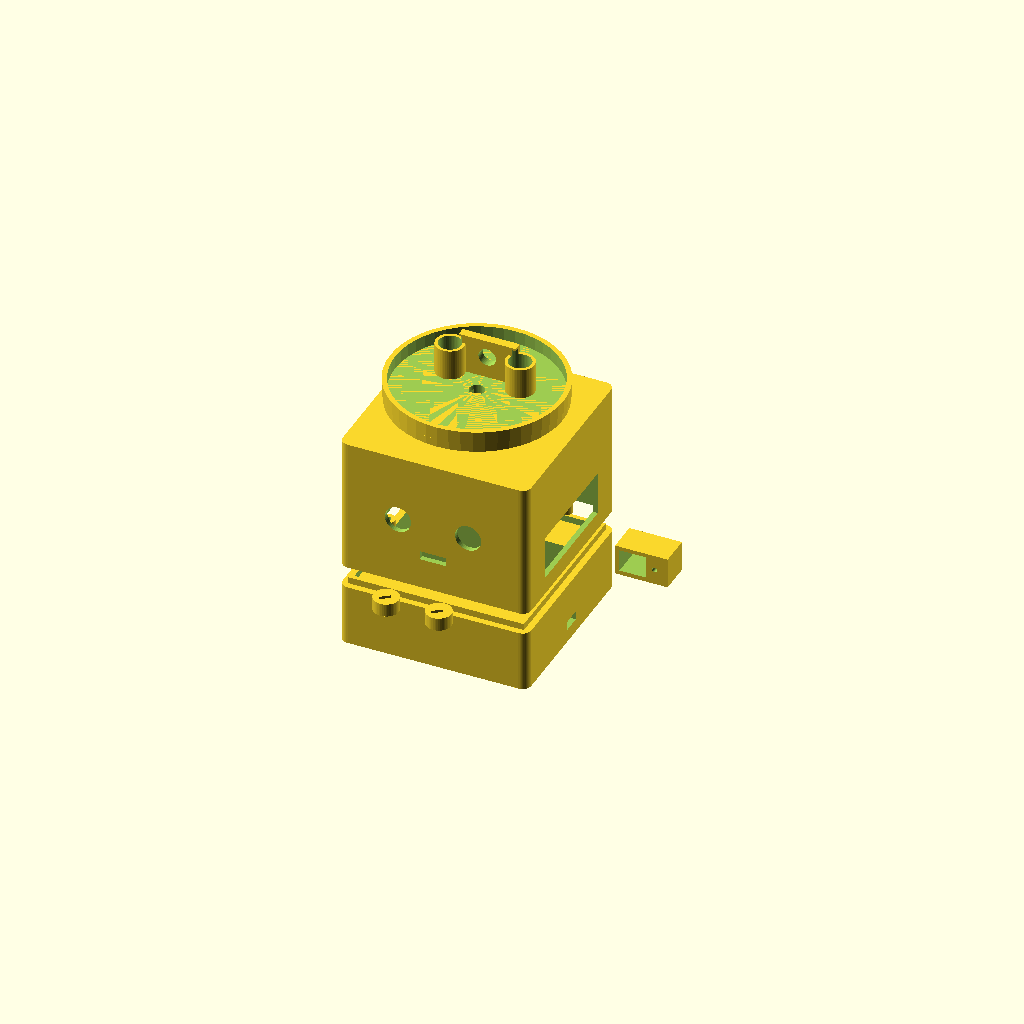
Cell 1: rendered with the file's own defaults.
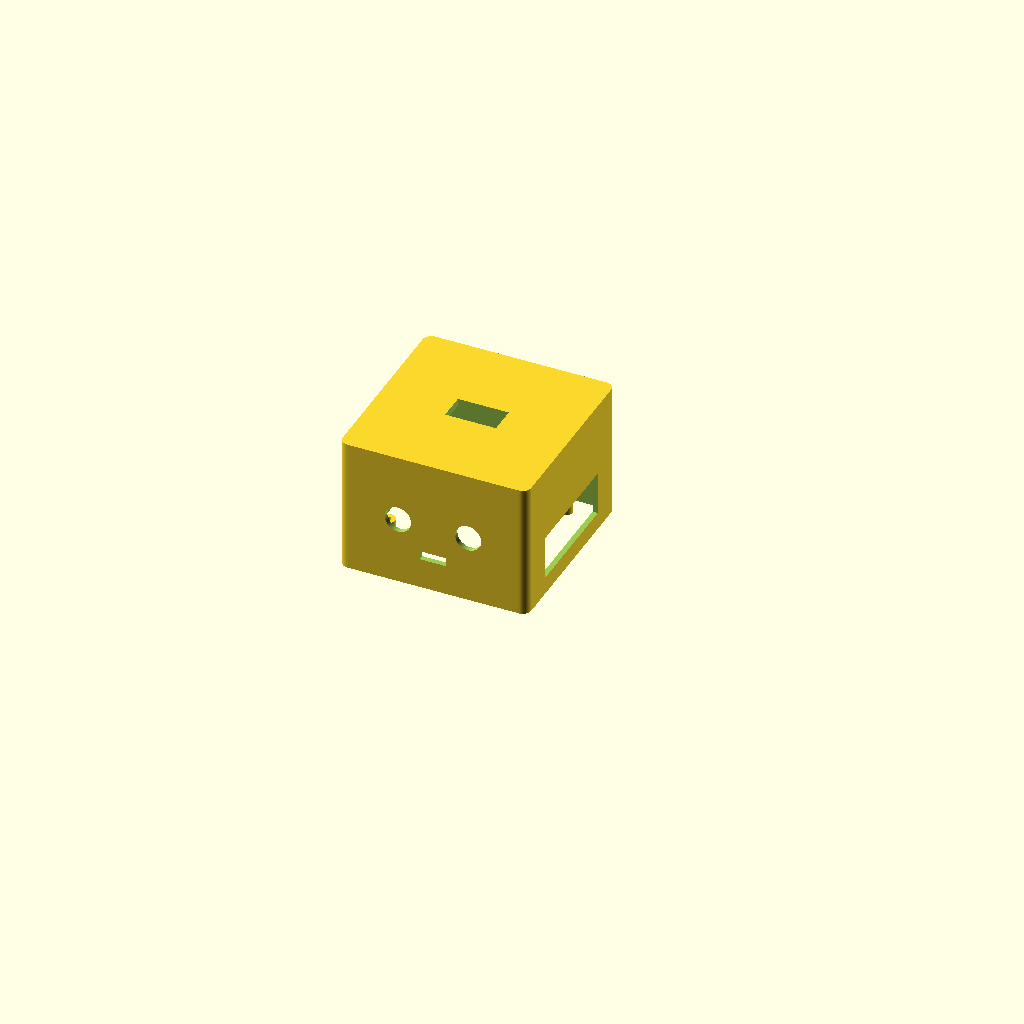
Cell 2: the same model with part = "torso".
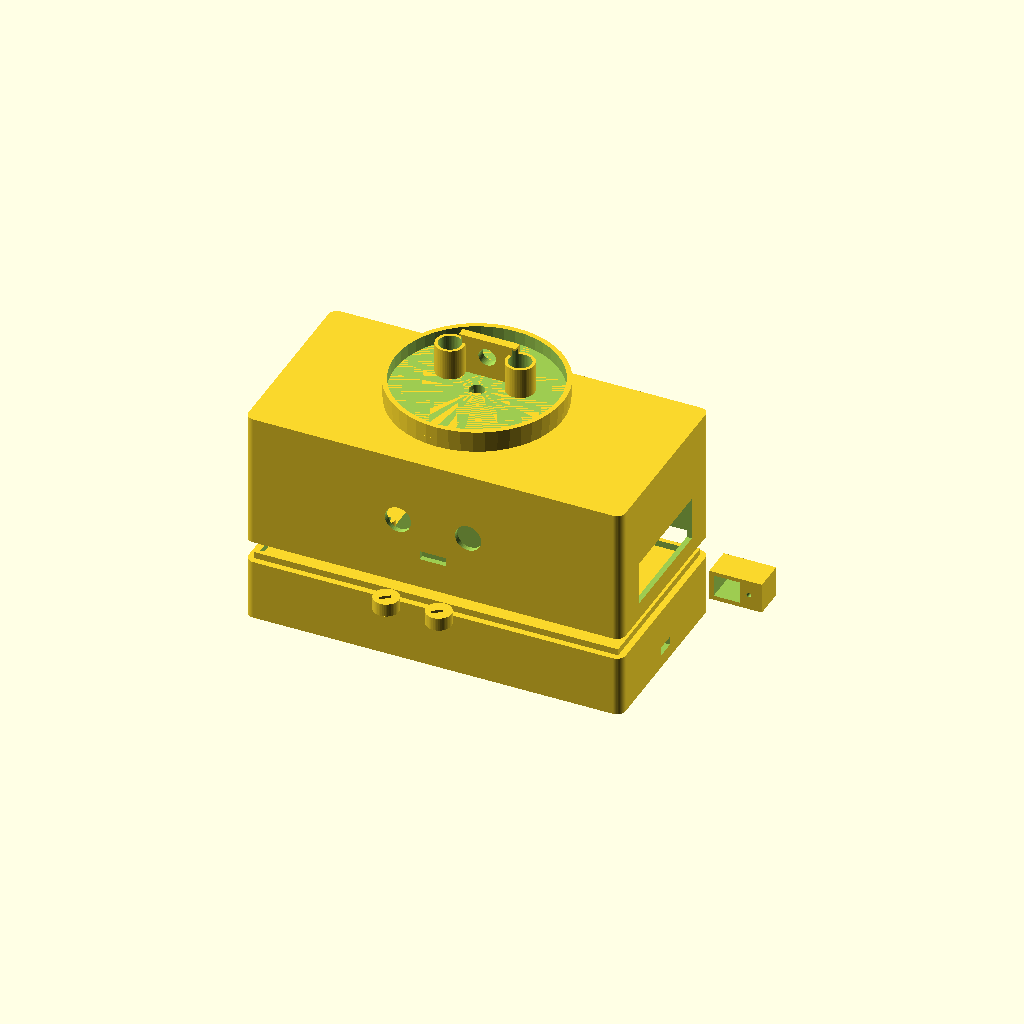
Cell 3: the same model with TORSO_W = 172.
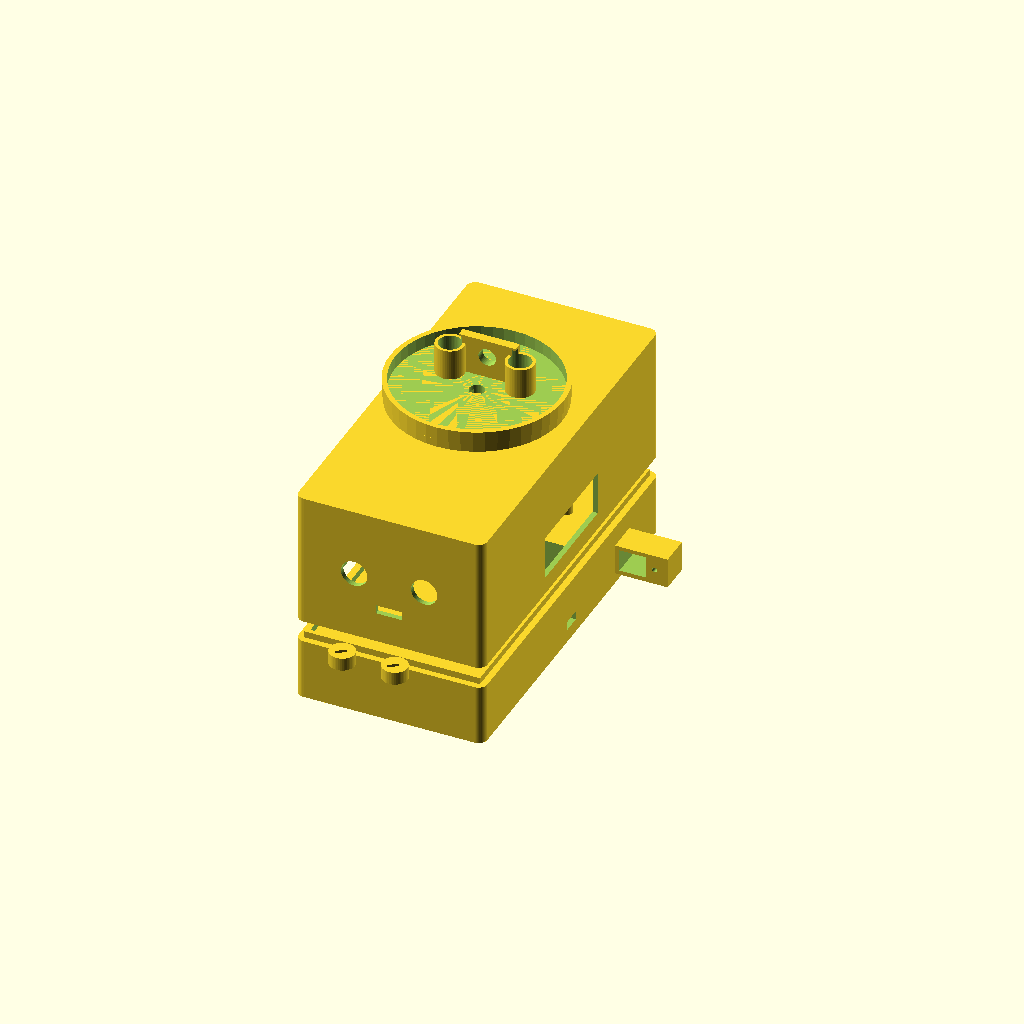
Cell 4 — TORSO_D set to 172, the other parameters unchanged.
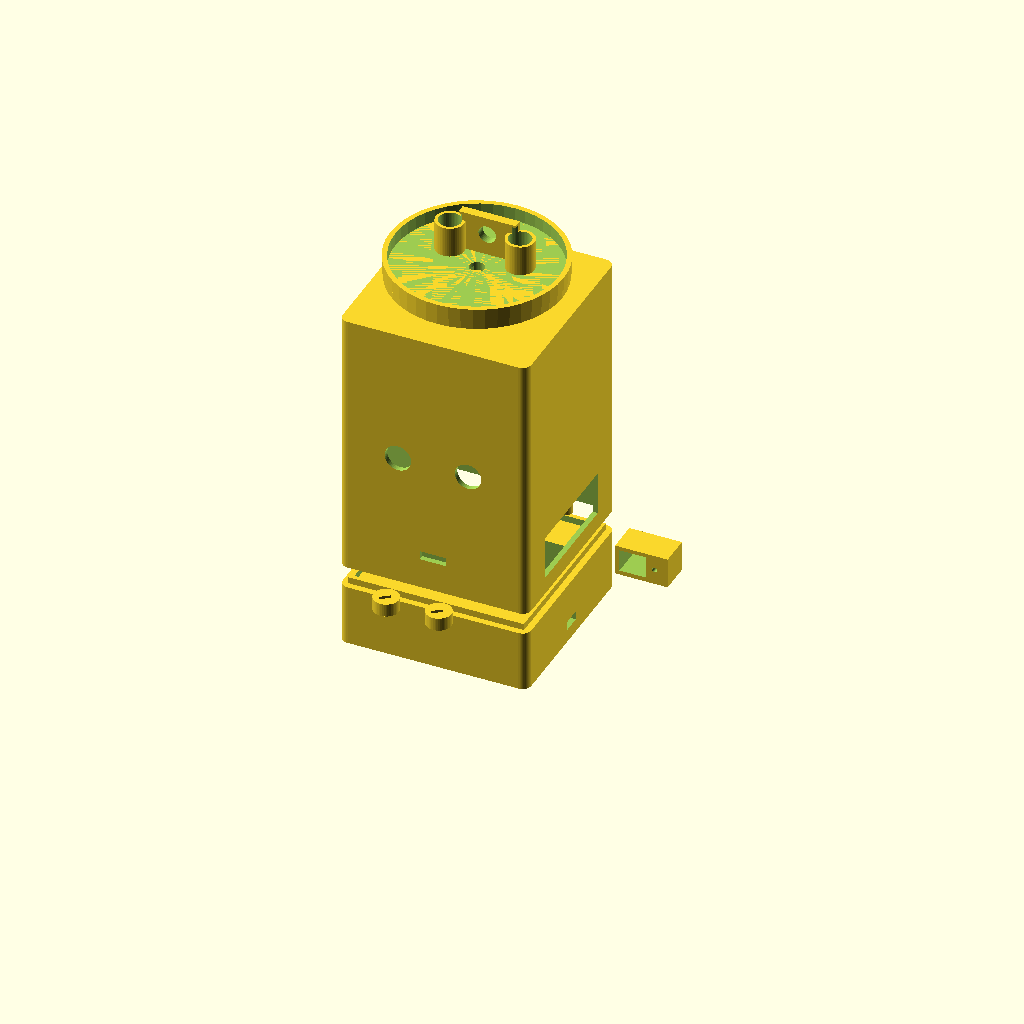
Cell 5: the same model with TORSO_H = 124.
One fixed orthographic camera (rotation 55°, 0°, 25°; colour scheme Cornfield) for every cell.
OpenSCAD source file cad/andy_robot_chassis.scad:
// ==========================================================================
// Andy's Coming! — Toy Story Robot Parametric 3D Printable Chassis (OpenSCAD)
// Open in OpenSCAD (free at openscad.org) and press F6 to render, F7 to export STL!
// ==========================================================================

// Choose which part to render and export:
part = "all"; // [all, torso, chassis, head, buttons, motor_bracket]

$fn = 48; // Circle smoothness

// Key Dimensions
TORSO_W = 86;
TORSO_D = 86;
TORSO_H = 62;
WALL_THICK = 2.4;

PI5_HOLE_X = 58.0;
PI5_HOLE_Y = 49.0;

DOME_DIAMETER = 80.0;
SERVO_W = 23.2;
SERVO_D = 12.5;

module upper_torso() {
    difference() {
        // Outer Body Shell (Royal Blue)
        hull() {
            translate([-TORSO_W/2+4, -TORSO_D/2+4, 0]) cylinder(r=4, h=TORSO_H);
            translate([TORSO_W/2-4, -TORSO_D/2+4, 0]) cylinder(r=4, h=TORSO_H);
            translate([-TORSO_W/2+4, TORSO_D/2-4, 0]) cylinder(r=4, h=TORSO_H);
            translate([TORSO_W/2-4, TORSO_D/2-4, 0]) cylinder(r=4, h=TORSO_H);
        }

        // Hollow Inside
        translate([-TORSO_W/2+WALL_THICK, -TORSO_D/2+WALL_THICK, -1])
            cube([TORSO_W - 2*WALL_THICK, TORSO_D - 2*WALL_THICK, TORSO_H - WALL_THICK]);

        // Top Opening for SG90 Servo
        translate([-SERVO_W/2, -SERVO_D/2, TORSO_H - 10])
            cube([SERVO_W, SERVO_D, 20]);

        // Front Chest Button Holes (2x 12mm circular apertures for green arrows)
        translate([-16, -TORSO_D/2 - 2, TORSO_H/2])
            rotate([-90, 0, 0]) cylinder(r=6, h=10);
        translate([16, -TORSO_D/2 - 2, TORSO_H/2])
            rotate([-90, 0, 0]) cylinder(r=6, h=10);

        // Front Microphone Acoustic Intake Port (INMP441 slot)
        translate([-6, -TORSO_D/2 - 2, 14])
            cube([12, 10, 4]);

        // Rear Speaker Vents (40mm circular grill)
        for (a = [-14:7:14]) {
            translate([a, TORSO_D/2 - 4, TORSO_H/2])
                rotate([90, 0, 0]) cylinder(r=2, h=10);
        }

        // Right-side Pi 5 I/O Port Window (USB 3.0 / USB 2.0 / Gigabit Ethernet & USB-C access)
        // Matches concept art & blueprint: allows Pi 5 (85mm long) to slide into 86mm body with zero collision
        translate([TORSO_W/2 - 5, -26, 8])
            cube([10, 52, 20]);
    }

    // Pi 5 Standoff Posts (M2.5 brass heat-set or self-tapping holes)
    translate([0, 0, 6]) {
        for (dx = [-PI5_HOLE_X/2, PI5_HOLE_X/2]) {
            for (dy = [-PI5_HOLE_Y/2, PI5_HOLE_Y/2]) {
                translate([dx, dy, 0]) {
                    difference() {
                        cylinder(r=3.2, h=10);
                        cylinder(r=1.2, h=12); // Hole for M2.5 screw
                    }
                }
            }
        }
    }
}

module lower_chassis() {
    difference() {
        // Battery Tray & Base Plate
        hull() {
            translate([-TORSO_W/2+4, -TORSO_D/2+4, 0]) cylinder(r=4, h=28);
            translate([TORSO_W/2-4, -TORSO_D/2+4, 0]) cylinder(r=4, h=28);
            translate([-TORSO_W/2+4, TORSO_D/2-4, 0]) cylinder(r=4, h=28);
            translate([TORSO_W/2-4, TORSO_D/2-4, 0]) cylinder(r=4, h=28);
        }

        // Inner cavity for 2x 18650 Battery Holder (76mm x 42mm)
        translate([-40, -22, 3])
            cube([80, 44, 26]);

        // Rear Master Rocker Switch Cutout (19mm x 13mm rectangular hole)
        translate([-9.5, TORSO_D/2 - 5, 8])
            cube([19, 10, 13]);

        // USB-C Charger Port Cutout (9mm x 4mm)
        translate([TORSO_W/2 - 5, -4.5, 6])
            cube([10, 9, 4]);
    }

    // Alignment lip to interlock with upper torso
    translate([-TORSO_W/2 + WALL_THICK + 0.5, -TORSO_D/2 + WALL_THICK + 0.5, 27])
        difference() {
            cube([TORSO_W - 2*WALL_THICK - 1, TORSO_D - 2*WALL_THICK - 1, 4]);
            translate([2, 2, -1])
                cube([TORSO_W - 2*WALL_THICK - 5, TORSO_D - 2*WALL_THICK - 5, 6]);
        }
}

module head_assembly() {
    // Head Base Disc (Mounted on SG90 servo arm)
    difference() {
        union() {
            // Main round head plate
            cylinder(r=DOME_DIAMETER/2 - 1, h=4);
            
            // Outer collar groove for 80mm acrylic dome snap fit
            translate([0, 0, 4])
                difference() {
                    cylinder(r=DOME_DIAMETER/2 - 0.5, h=6);
                    cylinder(r=DOME_DIAMETER/2 - 2.8, h=7);
                }

            // Dual 10mm Diffused Red LED Eye Sockets
            translate([-16, 8, 4])
                cylinder(r=6.5, h=14);
            translate([16, 8, 4])
                cylinder(r=6.5, h=14);

            // Center Pi Camera Module 3 Mount
            translate([-13, 10, 4])
                cube([26, 4, 18]);
        }

        // Holes for 10mm LED eye lenses (10.2mm diameter)
        translate([-16, 8, -1])
            cylinder(r=5.1, h=22);
        translate([16, 8, -1])
            cylinder(r=5.1, h=22);

        // Camera lens viewing hole (8mm diameter)
        translate([0, 15, 14])
            rotate([90, 0, 0]) cylinder(r=4, h=10);

        // Center cutout for SG90 servo horn screw
        translate([0, 0, -1])
            cylinder(r=3.5, h=8);
        translate([-7, -2.5, -1])
            cube([14, 5, 3]); // Horn arm slot
    }
}

module chest_buttons() {
    // 2x Green Chevron Arrow Buttons (Accent Green PLA)
    for (x = [-12, 12]) {
        translate([x, 0, 0]) {
            cylinder(r=5.8, h=6);
            // Raised arrow on face
            translate([-2, -3, 6])
                linear_extrude(1.2)
                    polygon(points=[[0,0], [4,3], [0,6], [1.5,3]]);
        }
    }
}

module motor_bracket() {
    // N20 Micro Metal Gearmotor Mounting Bracket (Print 2x)
    difference() {
        cube([24, 14, 14]);
        // Motor body slot (12mm x 10mm)
        translate([2, -1, 2])
            cube([12.2, 16, 10.2]);
        // M2 screw holes
        translate([18, -1, 7])
            rotate([-90, 0, 0]) cylinder(r=1.1, h=16);
    }
}

// Render selector
if (part == "all") {
    upper_torso();
    translate([0, 0, -38]) lower_chassis();
    translate([0, 0, TORSO_H + 8]) head_assembly();
    translate([0, -TORSO_D/2 - 20, 0]) chest_buttons();
    translate([TORSO_W/2 + 20, 0, 0]) motor_bracket();
} else if (part == "torso") {
    upper_torso();
} else if (part == "chassis") {
    lower_chassis();
} else if (part == "head") {
    head_assembly();
} else if (part == "buttons") {
    chest_buttons();
} else if (part == "motor_bracket") {
    motor_bracket();
}
Parameter table extracted from the source (name, type, default, range or options):
part: string, default "all", options "all", "torso", "chassis", "head", "buttons", "motor_bracket"
TORSO_W: number, default 86
TORSO_D: number, default 86
TORSO_H: number, default 62
WALL_THICK: number, default 2.4
PI5_HOLE_X: number, default 58
PI5_HOLE_Y: number, default 49
DOME_DIAMETER: number, default 80
SERVO_W: number, default 23.2
SERVO_D: number, default 12.5
